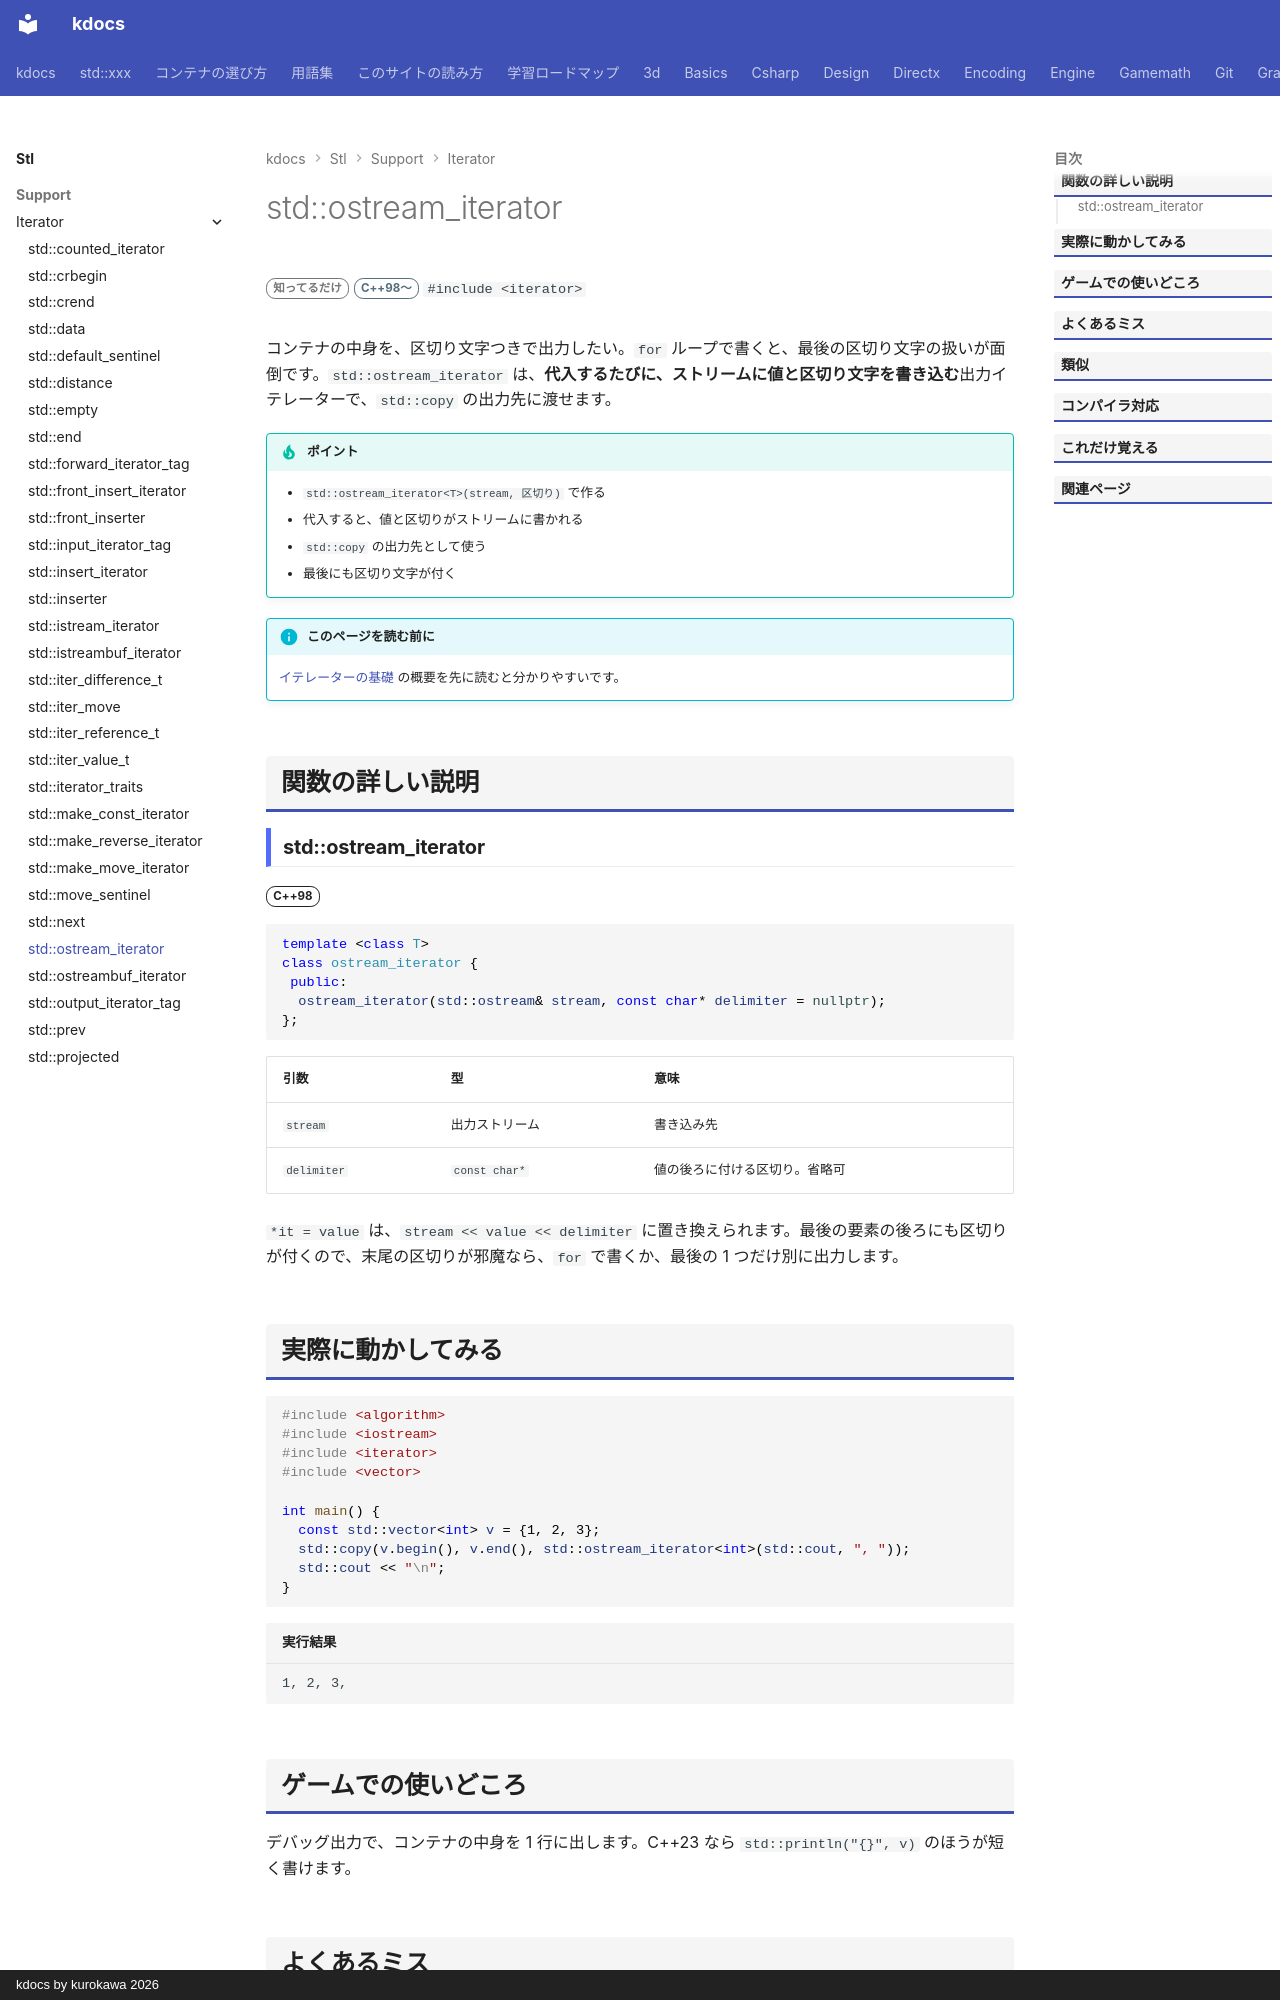

repository: qwzxdf/kdocs · page: stl/support/iterator/ostream_iterator/index.html · generator: mkdocs · copyright: kdocs by kurokawa 2026

---
title: std::ostream_iterator
summary: "代入するたびに、出力ストリームへ値を書き出すイテレータ。"
order: 16
group: イテレータの道具（<iterator>）
tags:
  - 型・言語サポート
---

# std::ostream_iterator

<div class="page-badges" markdown>
<span class="rank rank-rare">知ってるだけ</span>
<span class="ver ver-11">C++98〜</span>
`#include <iterator>`
</div>

コンテナの中身を、区切り文字つきで出力したい。`for` ループで書くと、最後の区切り文字の扱いが面倒です。`std::ostream_iterator` は、<strong>代入するたびに、ストリームに値と区切り文字を書き込む</strong>出力イテレーターで、`std::copy` の出力先に渡せます。

!!! tip "ポイント"
    - `std::ostream_iterator<T>(stream, 区切り)` で作る
    - 代入すると、値と区切りがストリームに書かれる
    - `std::copy` の出力先として使う
    - 最後にも区切り文字が付く

!!! info "このページを読む前に"
    [イテレーターの基礎](../../../basics/iterator.md) の概要を先に読むと分かりやすいです。

## 関数の詳しい説明

### std::ostream_iterator {#ostream_iterator}

<span class="ver ver-98">C++98</span>

```cpp
template <class T>
class ostream_iterator {
 public:
  ostream_iterator(std::ostream& stream, const char* delimiter = nullptr);
};
```

| 引数 | 型 | 意味 |
| --- | --- | --- |
| `stream` | 出力ストリーム | 書き込み先 |
| `delimiter` | `const char*` | 値の後ろに付ける区切り。省略可 |

`*it = value` は、`stream << value << delimiter` に置き換えられます。最後の要素の後ろにも区切りが付くので、末尾の区切りが邪魔なら、`for` で書くか、最後の 1 つだけ別に出力します。
